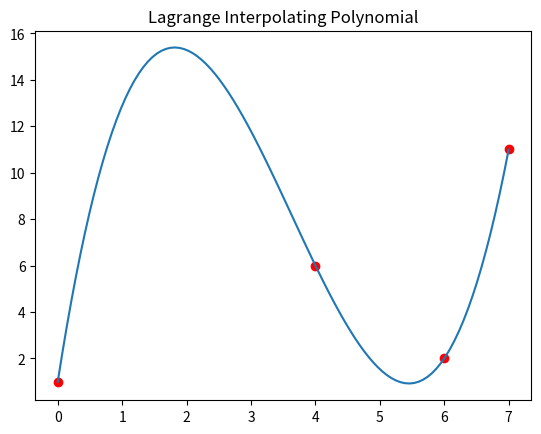

This figure's Python source:
"""
Homework 03 - Lagrange Basis Functions

@author: Jordan Sheppard
"""
import sys
import numpy as np
from matplotlib import pyplot as plt

# Given a set of points, pts, to interpolate
# and a polynomial degree, this function will
# evaluate the a-th basis function at the 
# location xi
def LagrangeBasisEvaluation(p,pts,xi,a):
    # Ensure correct number of points
    if (p+1 != len(pts)):
        sys.exit("The number of input points for interpolating must be the same as one plus the polynomial degree for interpolating")
    
    # Ensure each point in pts is unique
    if len(set(pts)) != len(pts):
        raise ValueError("The input points in pts should all be unique")

    # Ensure that pts is ordered from least to greatest 
    sorted = True 
    pt = pts[0]
    for other_pt in pts[1:]:
        if other_pt <= pt:
            sorted = False 
            break
        pt = other_pt 
    if not sorted:
        raise ValueError("The points in pts should be sorted from least to greatest")

    # Make sure pts is an array for easy manipulation 
    if not isinstance(pts, np.ndarray):
        pts = np.array(pts)
    
    # Evaluate a-th Lagrange basis function of order p at point xi 
    # as given in Hughes Equation 3.6.1
    # (uses numpy fancy indexing and array broadcasting rather than for-loops
    # added efficiency)
    pt_indexes = np.concatenate(
        (np.arange(0, a), np.arange(a+1, p+1))
    )   # Gives all indexes [0, 1, ..., a-1, a+1, ..., p]
    numerator = np.prod(xi - pts[pt_indexes])
    denominator = np.prod(pts[a] - pts[pt_indexes])
    return numerator/denominator 


# Plot the Lagrange polynomial basis functions
# COMMENT THIS CODE
def PlotLagrangeBasisFunctions(p,pts,n_samples = 101):
    xis = np.linspace(min(pts),max(pts),n_samples)  # Get n_samples evenly-spaced points on the inverval [min(pts), max(pts)] to use for plotting
    fig, ax = plt.subplots()                        # Create a figure/axis object for plotting
    
    # For each a in [0, 1, ..., p], evaluate the a'th a-th 
    # Lagrange basis function of order p at each point xi in xis
    for a in range(0,p+1):                          
        vals = []           # Stores the outputs of the a'th lagrange basis function for all our points in xis
        for xi in xis:
            vals.append(LagrangeBasisEvaluation(p, pts, xi, a))  # Calls our function to evaluate the a'th Lagrange basis function at the point xi
                
        plt.plot(xis,vals)  # Plot the resulting "curve", with the x-values being the equally-spaced points from before, and the y-values being the value of the a'th Lagrange basis function
    ax.grid(linestyle='--') # Add a grid to the plot to make it easier to visualize where the plot gets which values
    
    # CODE I ADDED TO MAKE PLOTS LOOK NICE AND ACTUALLY SHOW UP
    plt.title(f'Lagrange Basis Functions\np = {p}, pts={list(pts)}')
    plt.show()              # Added this so we can actually see the plot



# Interpolate two-dimensional data
def InterpolateFunction(p,pts2D,n_samples = 101):
    # Turn pts2D into an array for easier slicing 
    if not isinstance(pts2D, np.ndarray):
        pts2D = np.array(pts2D)

    # Convert x-coords of pts2D into a list called pts 
    pts = pts2D[:,0]

    # Convert y-coords of pts2D into a list called coefs 
    coeffs = pts2D[:,1]

    # Create an evenly-distributed list of points between 
    # the minimum value of pts and the maximum value of pts 
    # with n_samples points
    xis = np.linspace(np.min(pts), np.max(pts), n_samples)

    # Create an array of zeros of the same dimension as xis
    ys = np.zeros_like(xis)

    # Create a loop that goes through every element in the list xis 
    for i, xi in enumerate(xis):
        # Create a nested for-loop inside the above for-loop that evaluates
        # every Lagrange basis function at the point xi
        # and multiplies the value of this basis function evaluated at xi
        # by the correspoinding coefficient from coeffs 
        for a in range(p+1):
            raw_y = LagrangeBasisEvaluation(p, pts, xi, a)
            y = raw_y * coeffs[a]
            ys[i] += y          # Add this quantity to the ys value corresponding to index xi
        
    # Plot the resulting function 
    fig, ax = plt.subplots()    
    plt.plot(xis,ys)
    plt.scatter(pts, coeffs,color='r')
    plt.title("Lagrange Interpolating Polynomial")  # Added for clarity of what's going on
    plt.show()      # Added to actually show plot
    


if __name__ == "__main__":
    ### -------------- CODE FOR RUNNING PROBLEMS --------------- ###

    # # Problem 2a 
    # p = 1 
    # pts = np.array([-1., 1.])
    # PlotLagrangeBasisFunctions(p, pts)

    # # Problem 2b
    # p = 3 
    # pts = np.array([-1, -1/3, 1/3, 1])
    # PlotLagrangeBasisFunctions(p, pts)

    # # Problem 2c
    # p = 3 
    # pts = np.array([-1, 0, 1/2, 1])
    # PlotLagrangeBasisFunctions(p, pts)

    # Problem 3 
    p = 3
    my2Dpts = [[0,1],[4,6],[6,2],[7,11]]
    InterpolateFunction(p, my2Dpts)

    # # Old Code 
    # mypts = np.linspace(-1,1,4)
    # myaltpts = [-1,0,.5,1]
    # p = 3
    # PlotLagrangeBasisFunctions(p,mypts)
